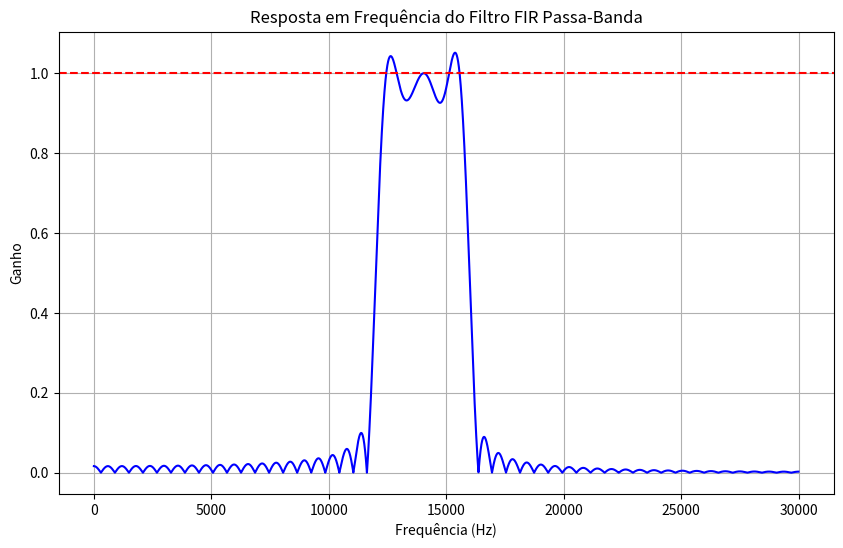

This figure's Python source:
import numpy as np
import matplotlib.pyplot as plt
from scipy.signal import firwin, freqz

# Parâmetros do filtro
fs = 60000  # Frequência de amostragem (Hz)
cutoff_low = 12000  # Frequência de corte baixa (Hz)
cutoff_high = 16000  # Frequência de corte alta (Hz)
numtaps = 101  # Número de coeficientes do filtro (ordem do filtro + 1)

# Projeto do filtro FIR passa-banda
fir_coeff = firwin(numtaps, [cutoff_low, cutoff_high], pass_zero=False, window='boxcar', fs=fs)

# Resposta em frequência do filtro
w, h = freqz(fir_coeff, worN=8000)

# Plotar a resposta em frequência
plt.figure(figsize=(10, 6))
plt.plot(0.5 * fs * w / np.pi, np.abs(h), 'b')
plt.axhline(1.0, color='r', linestyle='--')  # Linha de ganho unitário
plt.title('Resposta em Frequência do Filtro FIR Passa-Banda')
plt.xlabel('Frequência (Hz)')
plt.ylabel('Ganho')
plt.grid()
plt.show()
